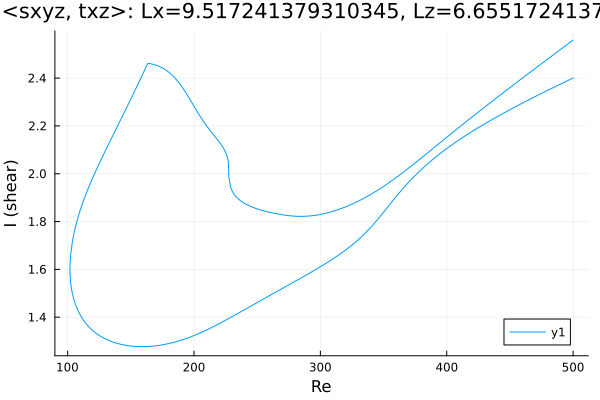

The file beside this chart, header and first rows:
Re, shear
500.0, 2.4
499.4, 2.399
498, 2.395
496.6, 2.392
495.2, 2.388
493.7, 2.384
492.3, 2.381
490.9, 2.377
489.5, 2.374
488.1, 2.37
486.7, 2.366
485.3, 2.363
483.8, 2.359
482.4, 2.355
481, 2.352
479.6, 2.348
478.2, 2.344
476.8, 2.341
475.4, 2.337
473.9, 2.333
472.5, 2.329
471.1, 2.326
469.7, 2.322
468.3, 2.318
466.9, 2.314
465.5, 2.311
464, 2.307
462.6, 2.303
461.2, 2.299
459.8, 2.295
458.4, 2.291
457, 2.287
455.6, 2.283
454.1, 2.279
452.7, 2.275
451.3, 2.271
449.9, 2.267
448.5, 2.263
447.1, 2.259
445.7, 2.255
444.2, 2.251
442.8, 2.247
441.4, 2.243
440, 2.239
438.6, 2.235
437.2, 2.23
435.8, 2.226
434.3, 2.222
432.9, 2.218
431.5, 2.213
430.1, 2.209
428.7, 2.204
427.3, 2.2
425.9, 2.196
424.4, 2.191
423, 2.186
421.6, 2.182
420.2, 2.177
418.8, 2.173
417.4, 2.168
... 577 more rows
